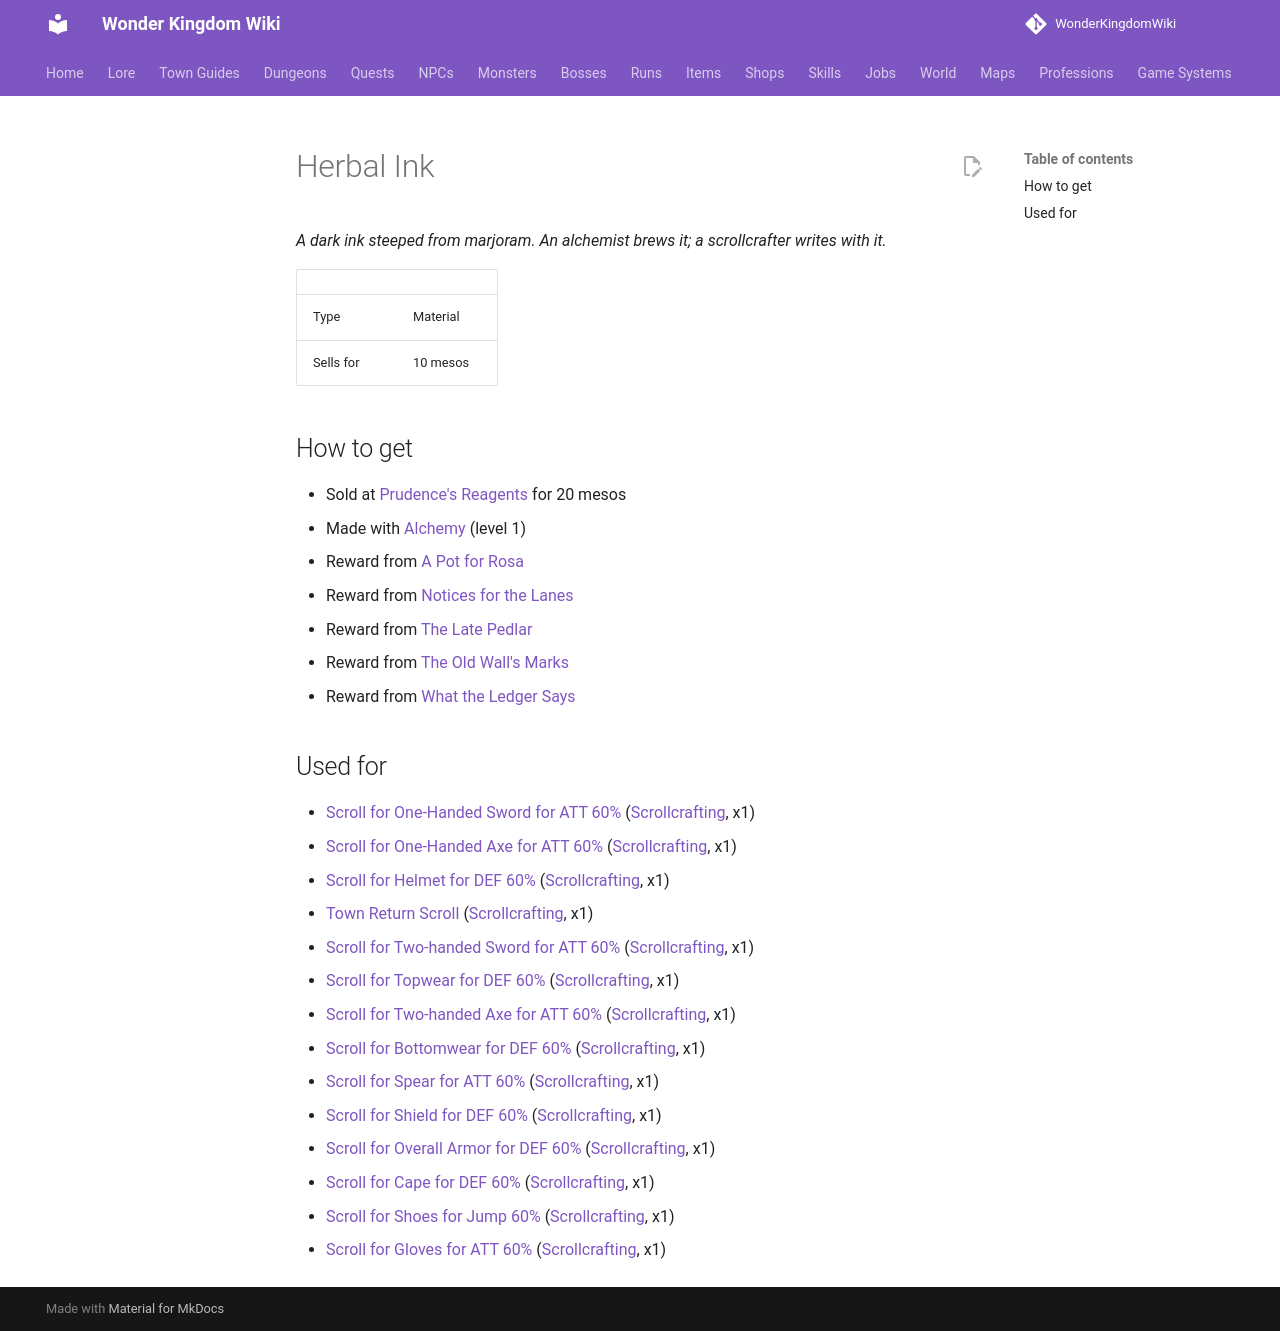

repository: alonohana627/WonderKingdomWiki · page: items/herbal_ink/index.html · generator: mkdocs

<!-- Generated by tools/generate.py from GameLib. Do not edit: changes are overwritten. -->

# Herbal Ink

*A dark ink steeped from marjoram. An alchemist brews it; a scrollcrafter writes with it.*

|  |  |
|---|---|
| Type | Material |
| Sells for | 10 mesos |

## How to get

- Sold at [Prudence's Reagents](../shops/prudence_reagents.md) for 20 mesos
- Made with [Alchemy](../professions/alchemy.md) (level 1)
- Reward from [A Pot for Rosa](../quests/a_pot_for_rosa.md)
- Reward from [Notices for the Lanes](../quests/notices_for_the_lanes.md)
- Reward from [The Late Pedlar](../quests/the_late_pedlar.md)
- Reward from [The Old Wall's Marks](../quests/the_old_walls_marks.md)
- Reward from [What the Ledger Says](../quests/what_the_ledger_says.md)

## Used for

- [Scroll for One-Handed Sword for ATT 60%](../items/scroll_one_handed_sword_att.md) ([Scrollcrafting](../professions/scrollcrafting.md), x1)
- [Scroll for One-Handed Axe for ATT 60%](../items/scroll_one_handed_axe_att.md) ([Scrollcrafting](../professions/scrollcrafting.md), x1)
- [Scroll for Helmet for DEF 60%](../items/scroll_helmet_def.md) ([Scrollcrafting](../professions/scrollcrafting.md), x1)
- [Town Return Scroll](../items/town_return_scroll.md) ([Scrollcrafting](../professions/scrollcrafting.md), x1)
- [Scroll for Two-handed Sword for ATT 60%](../items/scroll_two_handed_sword_att.md) ([Scrollcrafting](../professions/scrollcrafting.md), x1)
- [Scroll for Topwear for DEF 60%](../items/scroll_topwear_def.md) ([Scrollcrafting](../professions/scrollcrafting.md), x1)
- [Scroll for Two-handed Axe for ATT 60%](../items/scroll_two_handed_axe_att.md) ([Scrollcrafting](../professions/scrollcrafting.md), x1)
- [Scroll for Bottomwear for DEF 60%](../items/scroll_bottomwear_def.md) ([Scrollcrafting](../professions/scrollcrafting.md), x1)
- [Scroll for Spear for ATT 60%](../items/scroll_spear_att.md) ([Scrollcrafting](../professions/scrollcrafting.md), x1)
- [Scroll for Shield for DEF 60%](../items/scroll_shield_def.md) ([Scrollcrafting](../professions/scrollcrafting.md), x1)
- [Scroll for Overall Armor for DEF 60%](../items/scroll_overall_def.md) ([Scrollcrafting](../professions/scrollcrafting.md), x1)
- [Scroll for Cape for DEF 60%](../items/scroll_cape_def.md) ([Scrollcrafting](../professions/scrollcrafting.md), x1)
- [Scroll for Shoes for Jump 60%](../items/scroll_shoes_jump.md) ([Scrollcrafting](../professions/scrollcrafting.md), x1)
- [Scroll for Gloves for ATT 60%](../items/scroll_gloves_att.md) ([Scrollcrafting](../professions/scrollcrafting.md), x1)
